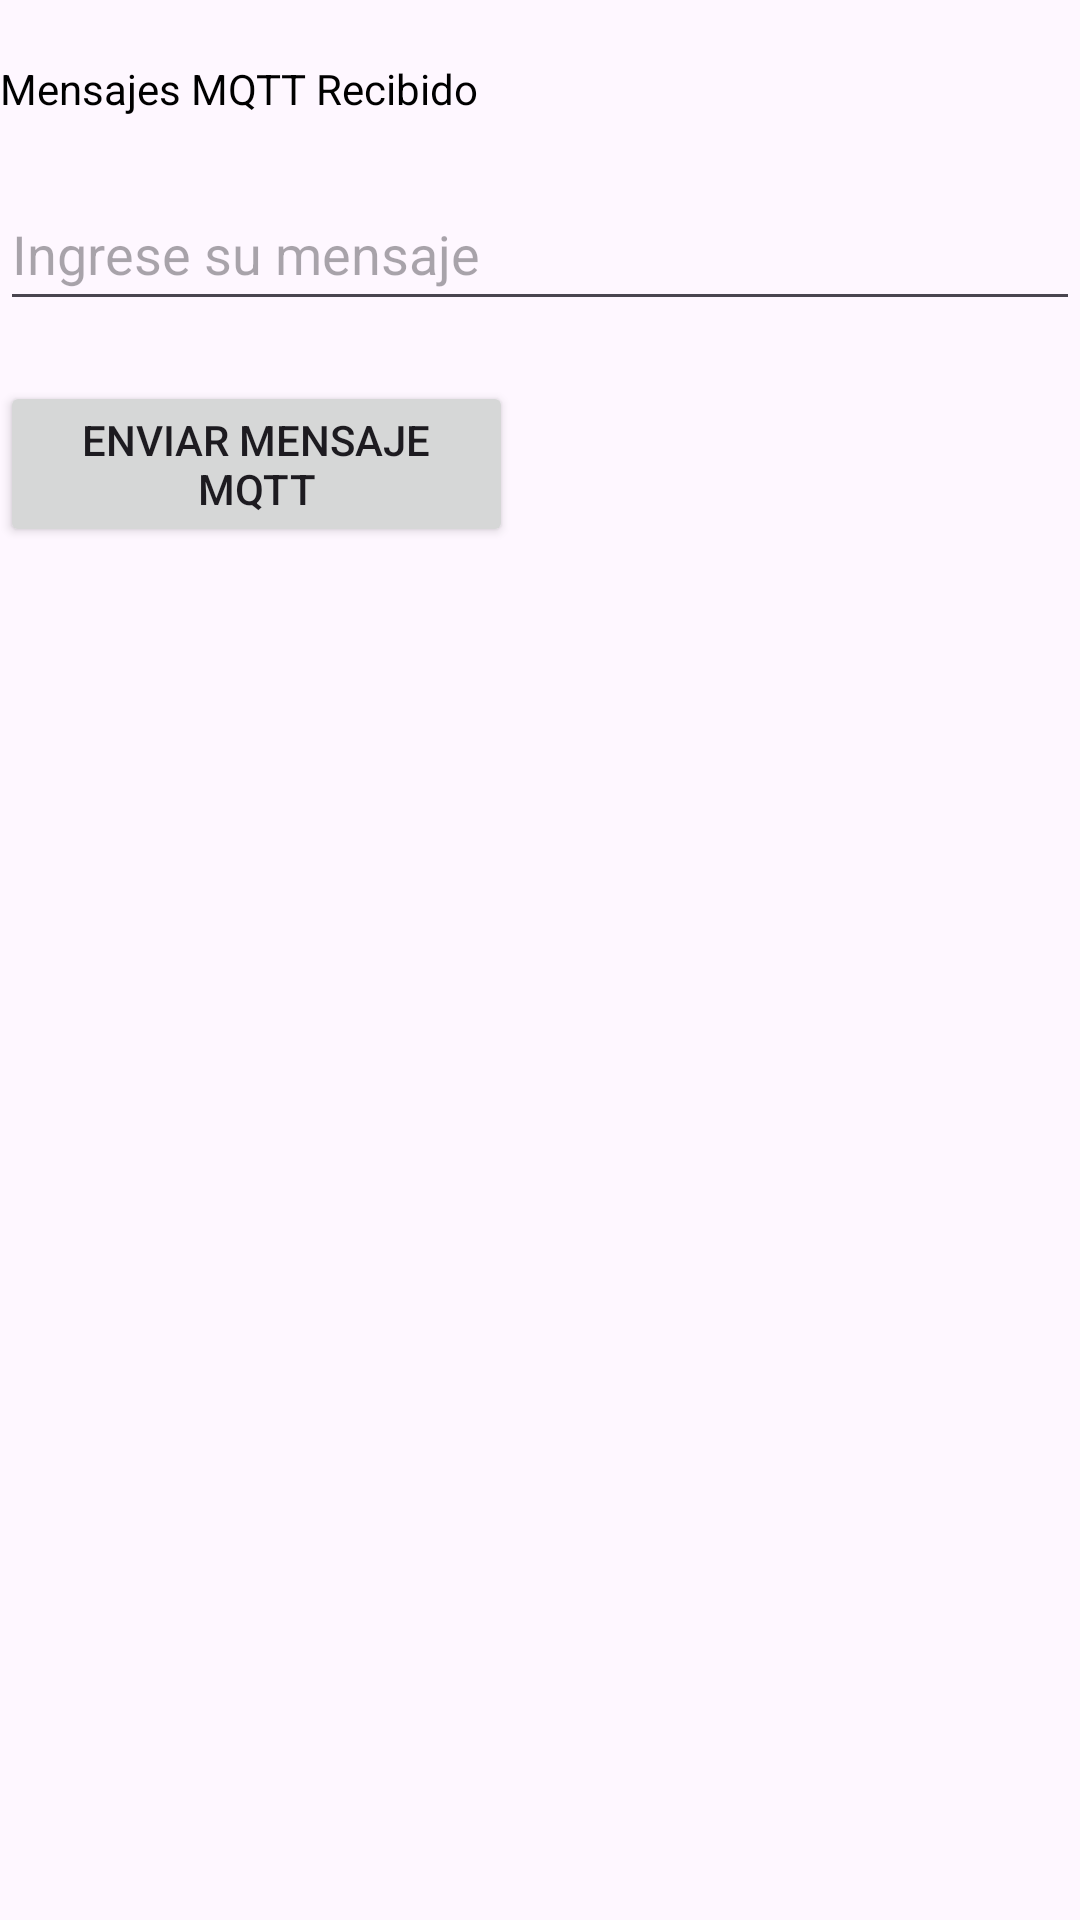

Here is an Android app screen rendered from its layout file. Give the layout XML and the strings, colors and styles it references.
<!-- AndroidManifest.xml: application theme Theme.GestionNutricionFR -->
<!-- res/layout/activity_mqtt.xml -->
<?xml version="1.0" encoding="utf-8"?>
<androidx.constraintlayout.widget.ConstraintLayout xmlns:android="http://schemas.android.com/apk/res/android"
    xmlns:app="http://schemas.android.com/apk/res-auto"
    xmlns:tools="http://schemas.android.com/tools"
    android:layout_width="match_parent"
    android:layout_height="match_parent"
    tools:context=".MqttActivity">
    <LinearLayout
        android:layout_width="match_parent"
        android:layout_height="wrap_content"
        android:orientation="vertical"
        app:layout_constraintStart_toStartOf="parent"
        app:layout_constraintEnd_toEndOf="parent"
        app:layout_constraintTop_toTopOf="parent">

        <TextView
            android:id="@+id/textView"
            android:layout_width="wrap_content"
            android:layout_height="wrap_content"
            android:text="Mensajes MQTT Recibido"
            android:textColor="@color/black"
            android:layout_marginTop="20dp"
            android:layout_centerHorizontal="true"/>
        <EditText
            android:id="@+id/txtMensaje"
            android:layout_width="match_parent"
            android:layout_height="wrap_content"
            android:layout_marginTop="20dp"
            android:hint="Ingrese su mensaje"
            android:minHeight="48dp"/>

        <Button
            android:id="@+id/btnEnviarMensaje"
            android:layout_width="171dp"
            android:layout_height="wrap_content"
            android:layout_marginTop="20dp"
            android:text="Enviar Mensaje MQTT" />

    </LinearLayout>
</androidx.constraintlayout.widget.ConstraintLayout>
<!-- resources referenced by this layout -->
<resources>
  <color name="black">#FF000000</color>
  <style name="Theme.GestionNutricionFR" parent="Base.Theme.GestionNutricionFR" />
  <style name="Base.Theme.GestionNutricionFR" parent="Theme.Material3.DayNight.NoActionBar">
          
          
      </style>
</resources>
